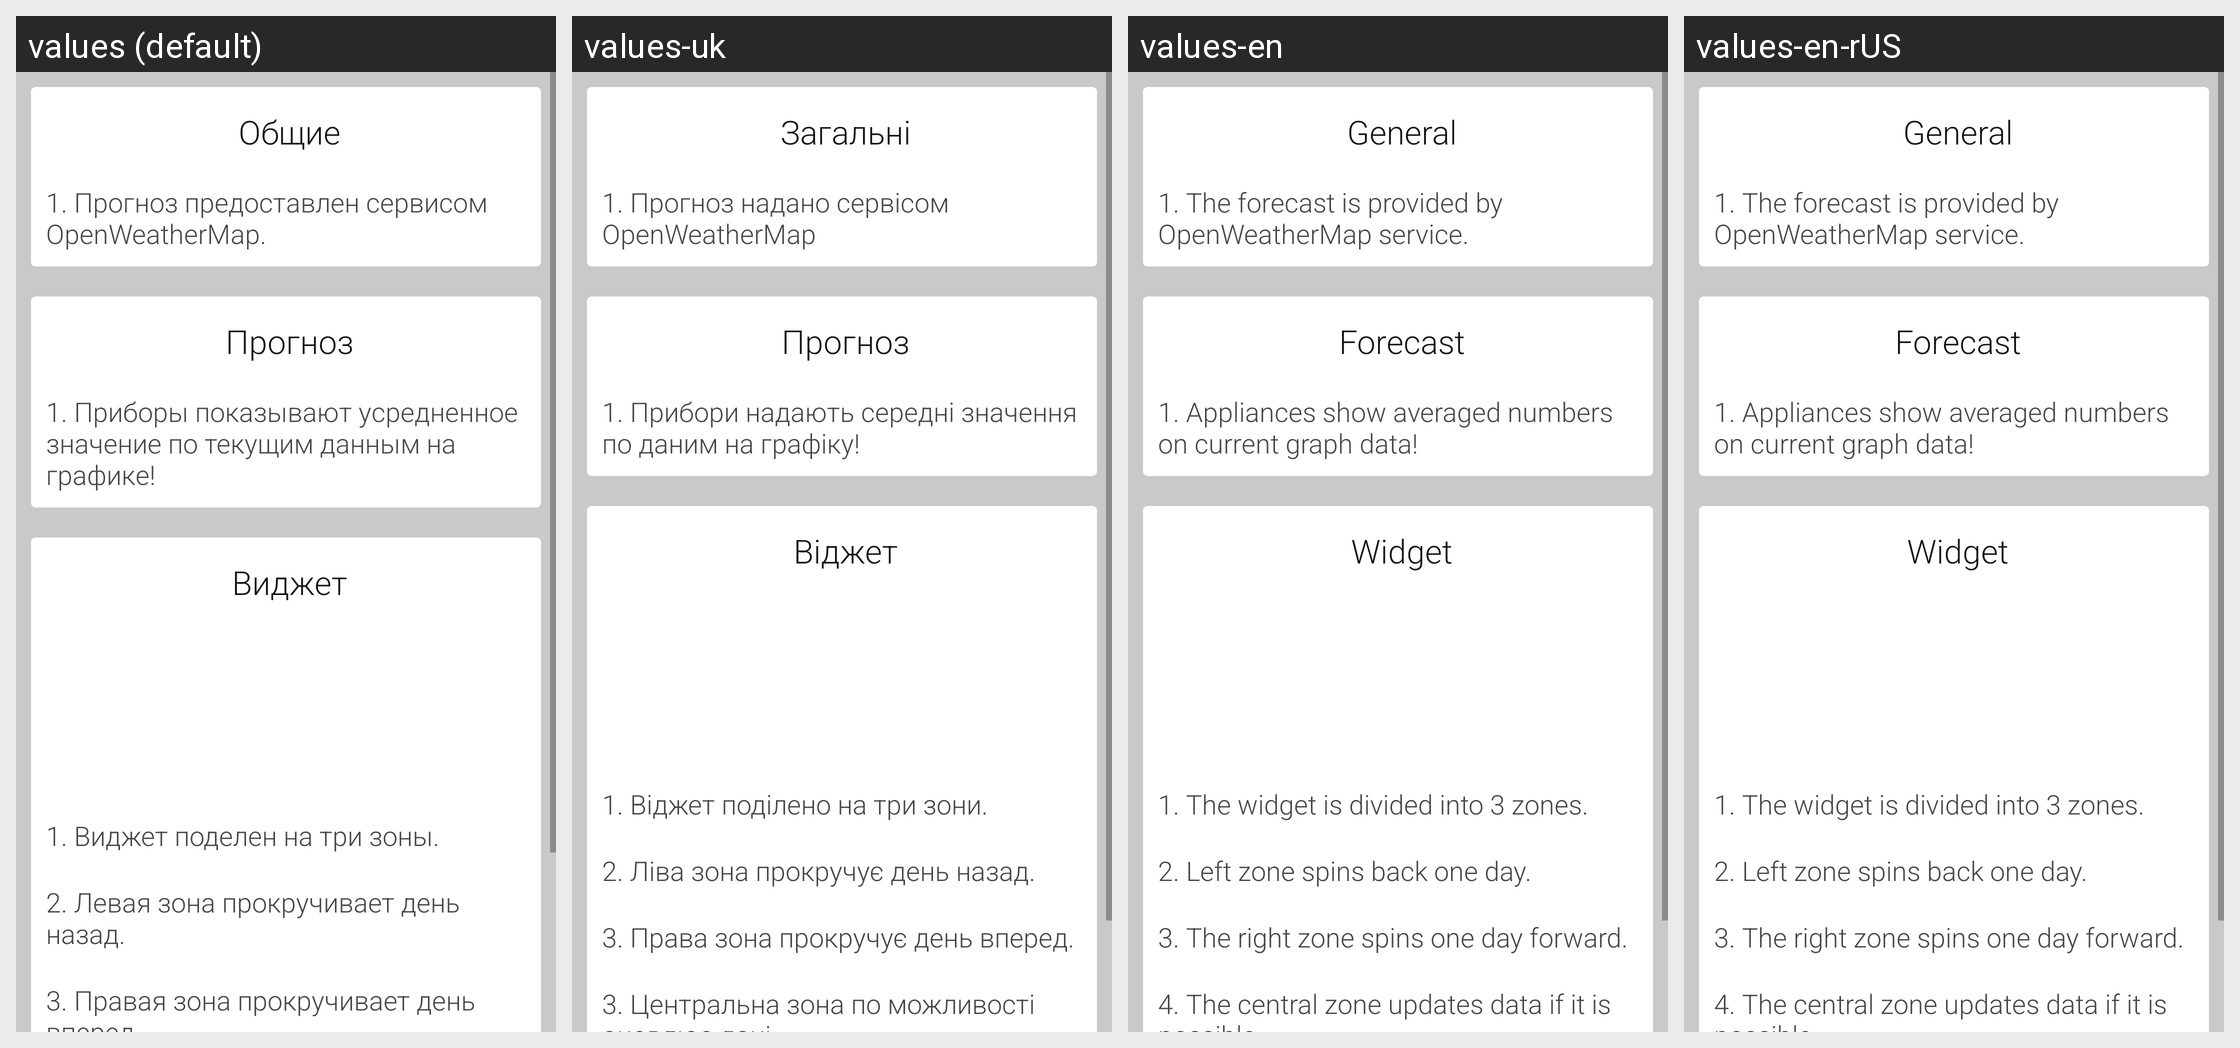

Locale-by-locale string values for the Android screen shown in this grid:
Android screen res/layout/activity_help.xml rendered under 4 locales, left to right: values (default), values-uk, values-en, values-en-rUS. Device: Nexus 5 (rendered at 1080×1920; each locale shown at half size, 540×960, under a caption strip naming it); theme AppTheme.
Strings drawn on this screen, with the default value and each locale's value (text and hints the layout hard-codes, and strings that could not be matched under every locale, appear in the picture but are not listed):

all
  values: Общие
  values-uk: Загальні
  values-en: General
  values-en-rUS: General

forecast
  values: Прогноз
  values-uk: Прогноз
  values-en: Forecast
  values-en-rUS: Forecast

widget
  values: Виджет
  values-uk: Віджет
  values-en: Widget
  values-en-rUS: Widget
